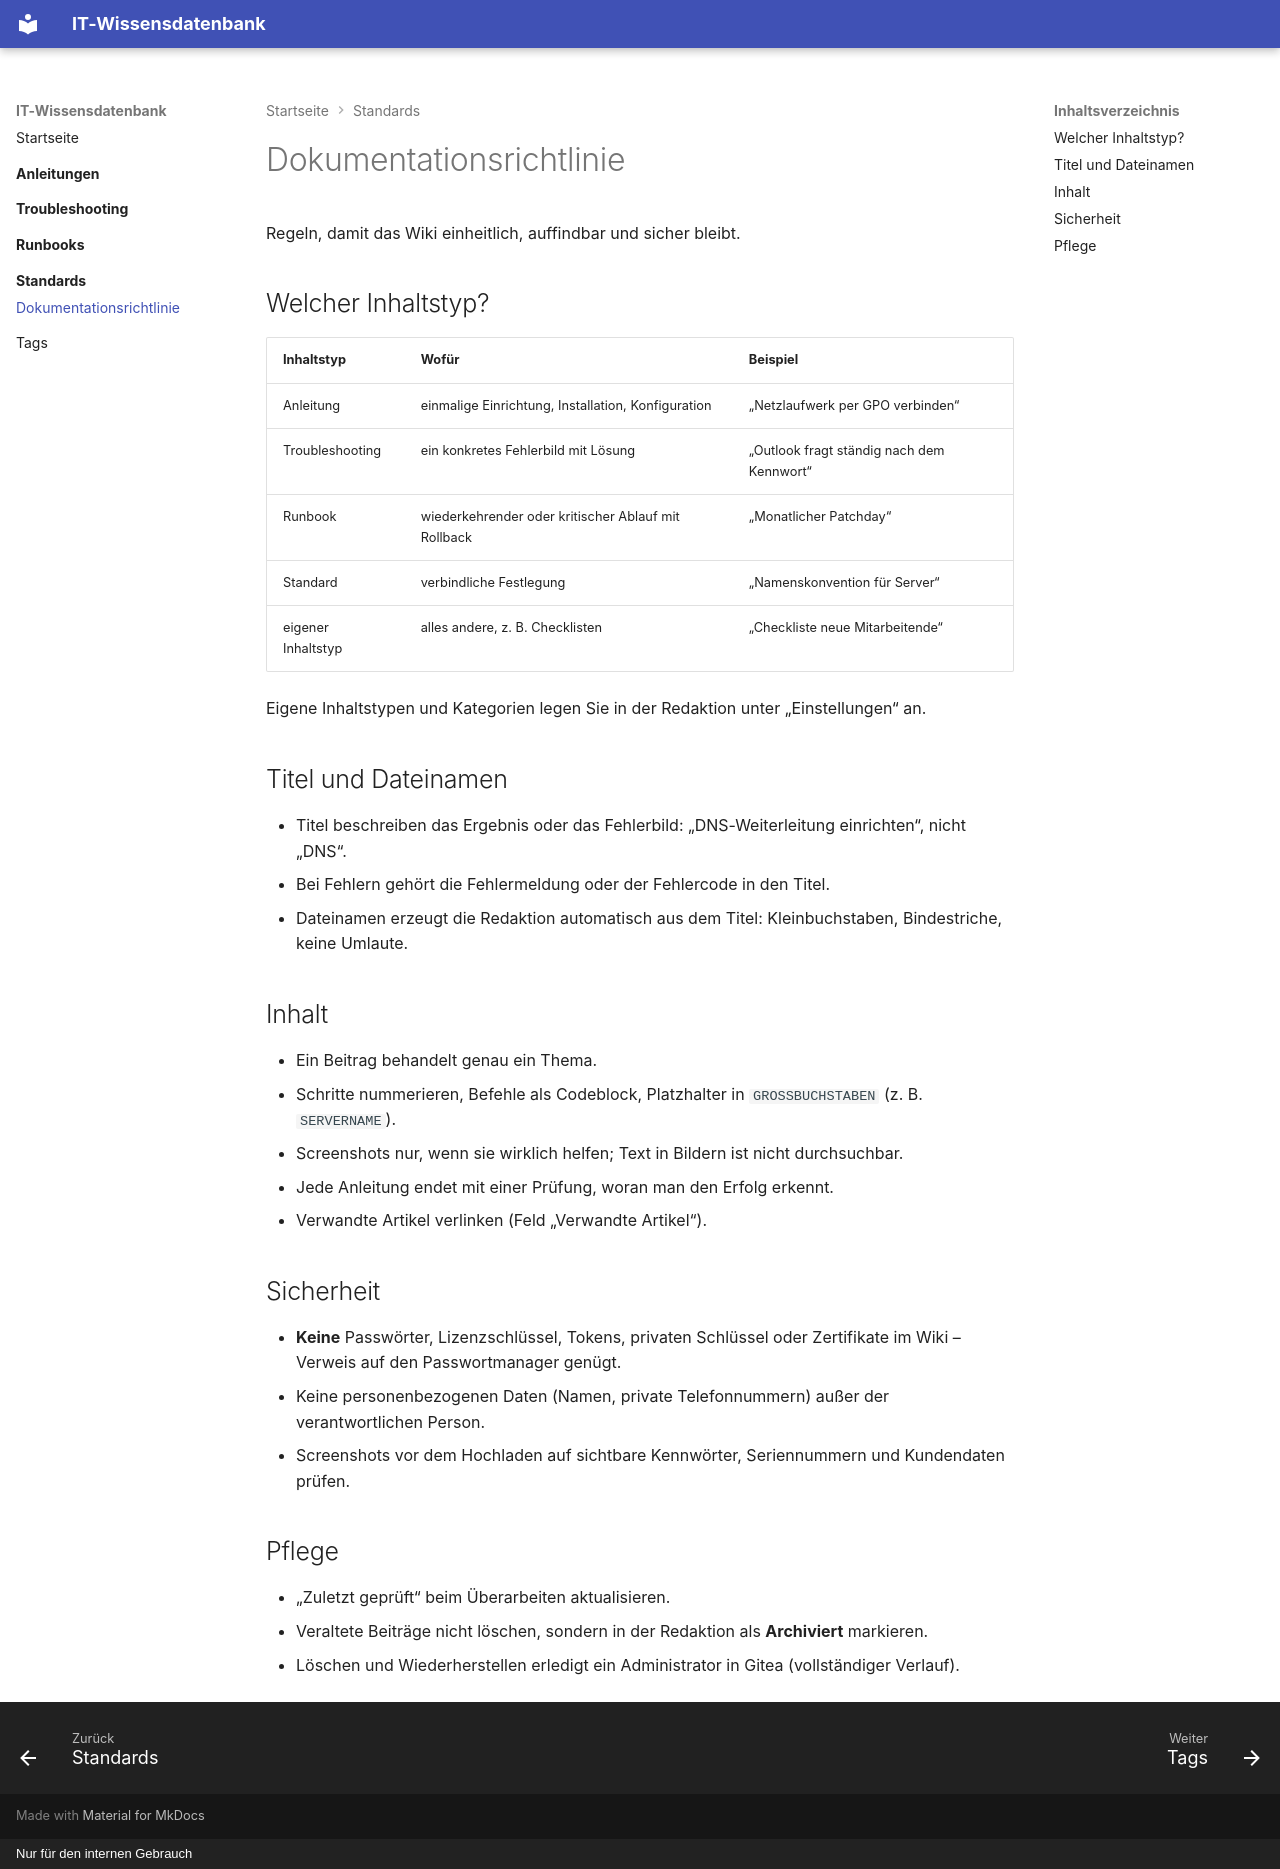

repository: ben101111/it-wiki · page: standards/dokumentationsrichtlinie/index.html · generator: mkdocs · copyright: Nur für den internen Gebrauch

---
title: "Dokumentationsrichtlinie"
tags:
  - Standard
  - Wiki
---

# Dokumentationsrichtlinie

Regeln, damit das Wiki einheitlich, auffindbar und sicher bleibt.

## Welcher Inhaltstyp?

| Inhaltstyp | Wofür | Beispiel |
|---|---|---|
| Anleitung | einmalige Einrichtung, Installation, Konfiguration | „Netzlaufwerk per GPO verbinden“ |
| Troubleshooting | ein konkretes Fehlerbild mit Lösung | „Outlook fragt ständig nach dem Kennwort“ |
| Runbook | wiederkehrender oder kritischer Ablauf mit Rollback | „Monatlicher Patchday“ |
| Standard | verbindliche Festlegung | „Namenskonvention für Server“ |
| eigener Inhaltstyp | alles andere, z. B. Checklisten | „Checkliste neue Mitarbeitende“ |

Eigene Inhaltstypen und Kategorien legen Sie in der Redaktion unter „Einstellungen“ an.

## Titel und Dateinamen

- Titel beschreiben das Ergebnis oder das Fehlerbild: „DNS-Weiterleitung einrichten“, nicht „DNS“.
- Bei Fehlern gehört die Fehlermeldung oder der Fehlercode in den Titel.
- Dateinamen erzeugt die Redaktion automatisch aus dem Titel: Kleinbuchstaben, Bindestriche, keine Umlaute.

## Inhalt

- Ein Beitrag behandelt genau ein Thema.
- Schritte nummerieren, Befehle als Codeblock, Platzhalter in `GROSSBUCHSTABEN` (z. B. `SERVERNAME`).
- Screenshots nur, wenn sie wirklich helfen; Text in Bildern ist nicht durchsuchbar.
- Jede Anleitung endet mit einer Prüfung, woran man den Erfolg erkennt.
- Verwandte Artikel verlinken (Feld „Verwandte Artikel“).

## Sicherheit

- **Keine** Passwörter, Lizenzschlüssel, Tokens, privaten Schlüssel oder Zertifikate im Wiki – Verweis auf den Passwortmanager genügt.
- Keine personenbezogenen Daten (Namen, private Telefonnummern) außer der verantwortlichen Person.
- Screenshots vor dem Hochladen auf sichtbare Kennwörter, Seriennummern und Kundendaten prüfen.

## Pflege

- „Zuletzt geprüft“ beim Überarbeiten aktualisieren.
- Veraltete Beiträge nicht löschen, sondern in der Redaktion als **Archiviert** markieren.
- Löschen und Wiederherstellen erledigt ein Administrator in Gitea (vollständiger Verlauf).
